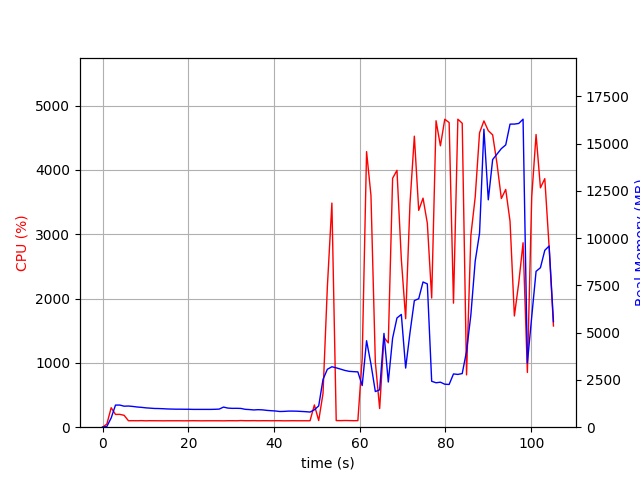

The file beside this chart, header and first rows:
elapsed_time, nproc, cpu, mem_real, mem_virtual
4.267692565917969e-05, 1, 0.0, 8.68, 2601
1.006, 1, 48.7, 38.66, 608.9
2.014, 1, 302.8, 490.2, 4415
3.022, 1, 198.4, 1169, 5177
4.029, 1, 199.6, 1170, 5177
5.037, 1, 184.6, 1111, 5177
6.044, 1, 100.2, 1120, 5177
7.051, 1, 101.3, 1098, 5177
8.058, 1, 100.3, 1069, 5177
9.065, 1, 102.3, 1051, 5177
10.07, 1, 99.3, 1024, 5177
11.08, 1, 101.3, 1008, 5177
12.08, 1, 100.4, 991.2, 5177
13.09, 1, 100.3, 986.9, 5177
14.1, 1, 99.3, 977.7, 5177
15.11, 1, 100.1, 964.9, 5177
16.11, 1, 100.2, 958.4, 5177
17.12, 1, 100.2, 953, 5177
18.13, 1, 100.1, 953, 5177
19.14, 1, 99.2, 948.9, 5177
20.15, 1, 100.1, 948.4, 5177
21.16, 1, 101.1, 941.9, 5177
22.17, 1, 100.2, 941.9, 5177
23.17, 1, 99.2, 941.9, 5177
24.18, 1, 100.1, 941.9, 5177
25.19, 1, 100.1, 941.9, 5177
26.2, 1, 100.1, 946.6, 5177
27.21, 1, 100.1, 957.6, 5225
28.22, 1, 99.0, 1064, 5225
29.23, 1, 101.0, 1011, 5385
30.24, 1, 101.0, 997, 5385
31.25, 1, 100.0, 998.9, 5385
32.26, 1, 103.1, 993.2, 5385
33.27, 1, 101.0, 946.4, 5385
34.28, 1, 101.0, 932.5, 5385
35.29, 1, 102.0, 913.2, 5385
36.3, 1, 100.1, 927.2, 5385
37.31, 1, 101.0, 917.3, 5385
38.32, 1, 101.1, 889.7, 5385
39.32, 1, 100.2, 872.5, 5385
40.33, 1, 101.1, 857.5, 5385
41.34, 1, 101.1, 830, 5385
42.35, 1, 99.1, 836.3, 5385
43.36, 1, 100.0, 851.7, 5385
44.37, 1, 100.9, 851.7, 5385
45.38, 1, 100.1, 846.4, 5385
46.39, 1, 100.1, 833.4, 5385
47.4, 1, 100.2, 820.4, 5385
48.41, 1, 100.2, 801.3, 5385
49.41, 1, 346.1, 922.1, 5436
50.42, 1, 103.0, 1125, 5648
51.43, 1, 525.0, 2529, 12226
52.44, 1, 2178, 3063, 12226
53.5, 1, 3484, 3198, 12401
54.51, 1, 103.0, 3140, 12401
55.52, 1, 102.1, 3073, 12401
56.53, 1, 104.0, 3003, 12401
57.54, 1, 102.9, 2954, 12401
58.55, 1, 101.1, 2938, 12401
59.56, 1, 102.0, 2927, 12401
... 45 more rows
